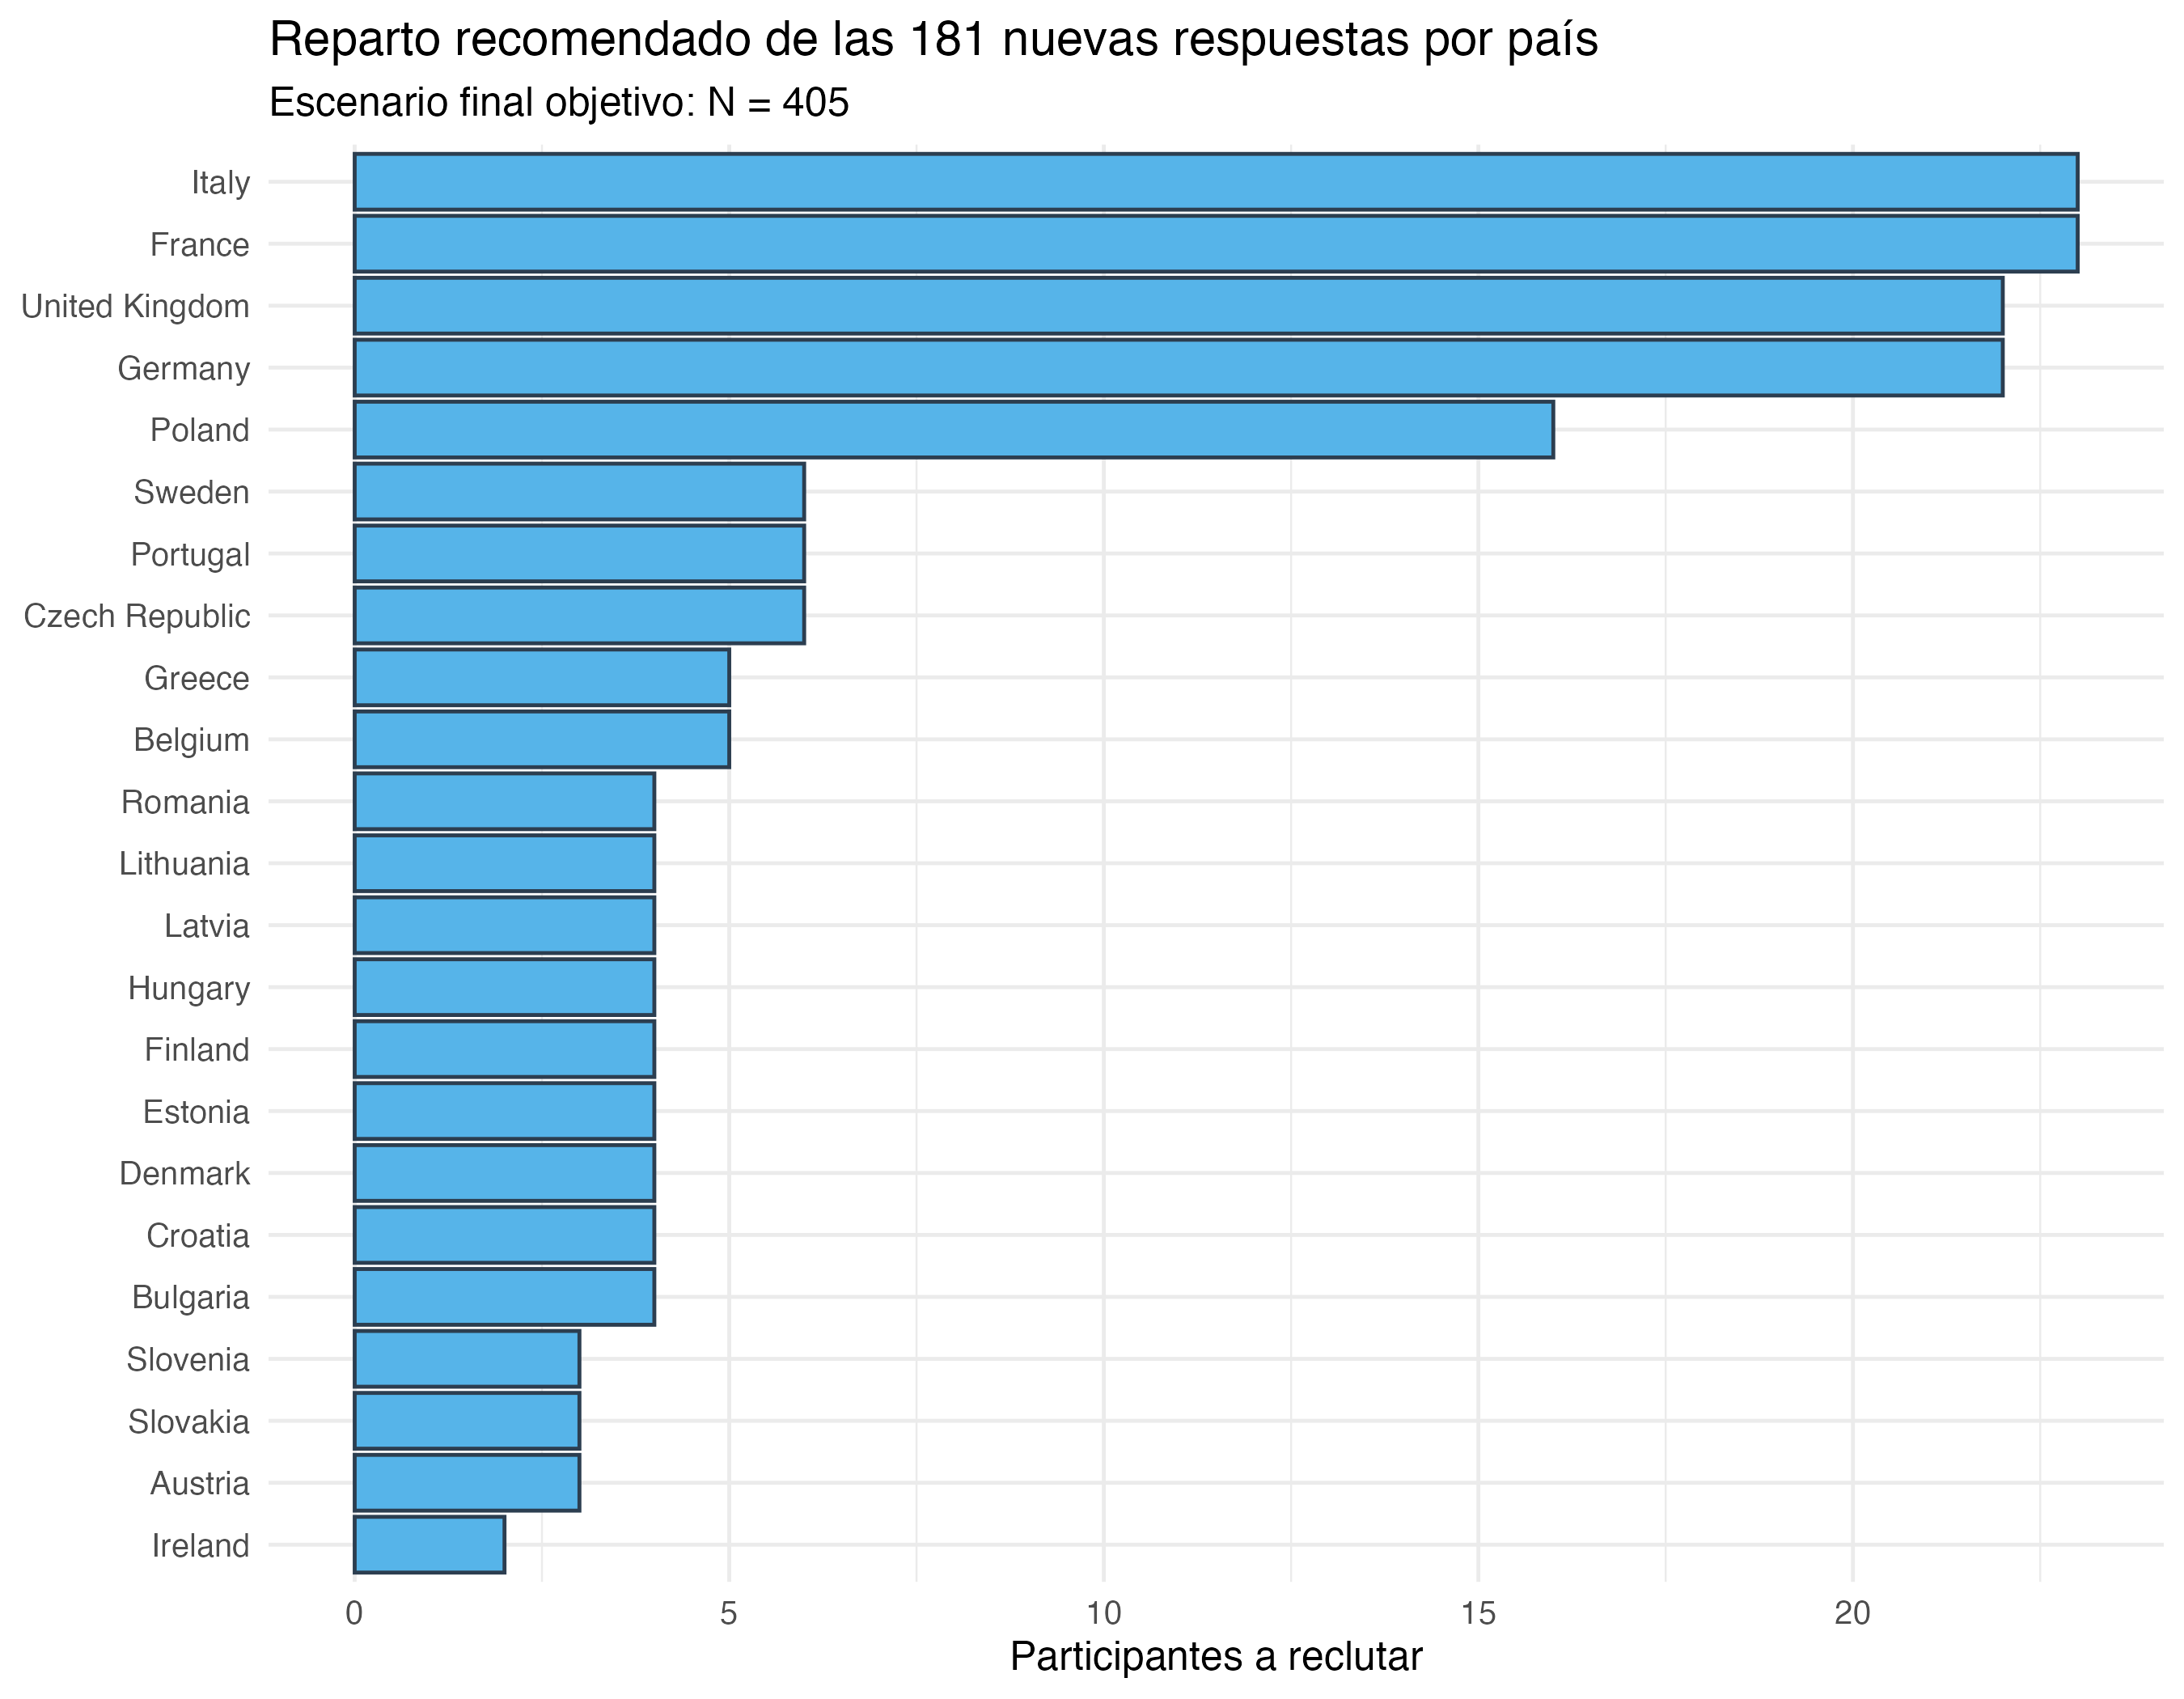

Values plotted in this chart, from the file beside it:
country, current_n, target_n_scaled, recruit_next_n, recruit_planned_181
France, 3, 45, 42, 23
Italy, 3, 45, 42, 23
United Kingdom, 5, 45, 40, 22
Germany, 4, 45, 41, 22
Poland, 3, 33, 30, 16
Czech Republic, 0, 11, 11, 6
Portugal, 0, 11, 11, 6
Sweden, 0, 11, 11, 6
Belgium, 1, 11, 10, 5
Greece, 1, 11, 10, 5
Bulgaria, 0, 7, 7, 4
Croatia, 0, 7, 7, 4
Denmark, 0, 7, 7, 4
Estonia, 0, 7, 7, 4
Finland, 0, 7, 7, 4
Hungary, 0, 7, 7, 4
Latvia, 0, 7, 7, 4
Lithuania, 0, 7, 7, 4
Romania, 3, 11, 8, 4
Austria, 2, 7, 5, 3
Slovakia, 0, 6, 6, 3
Slovenia, 0, 6, 6, 3
Ireland, 3, 7, 4, 2
Netherlands, 10, 11, 1, 0
